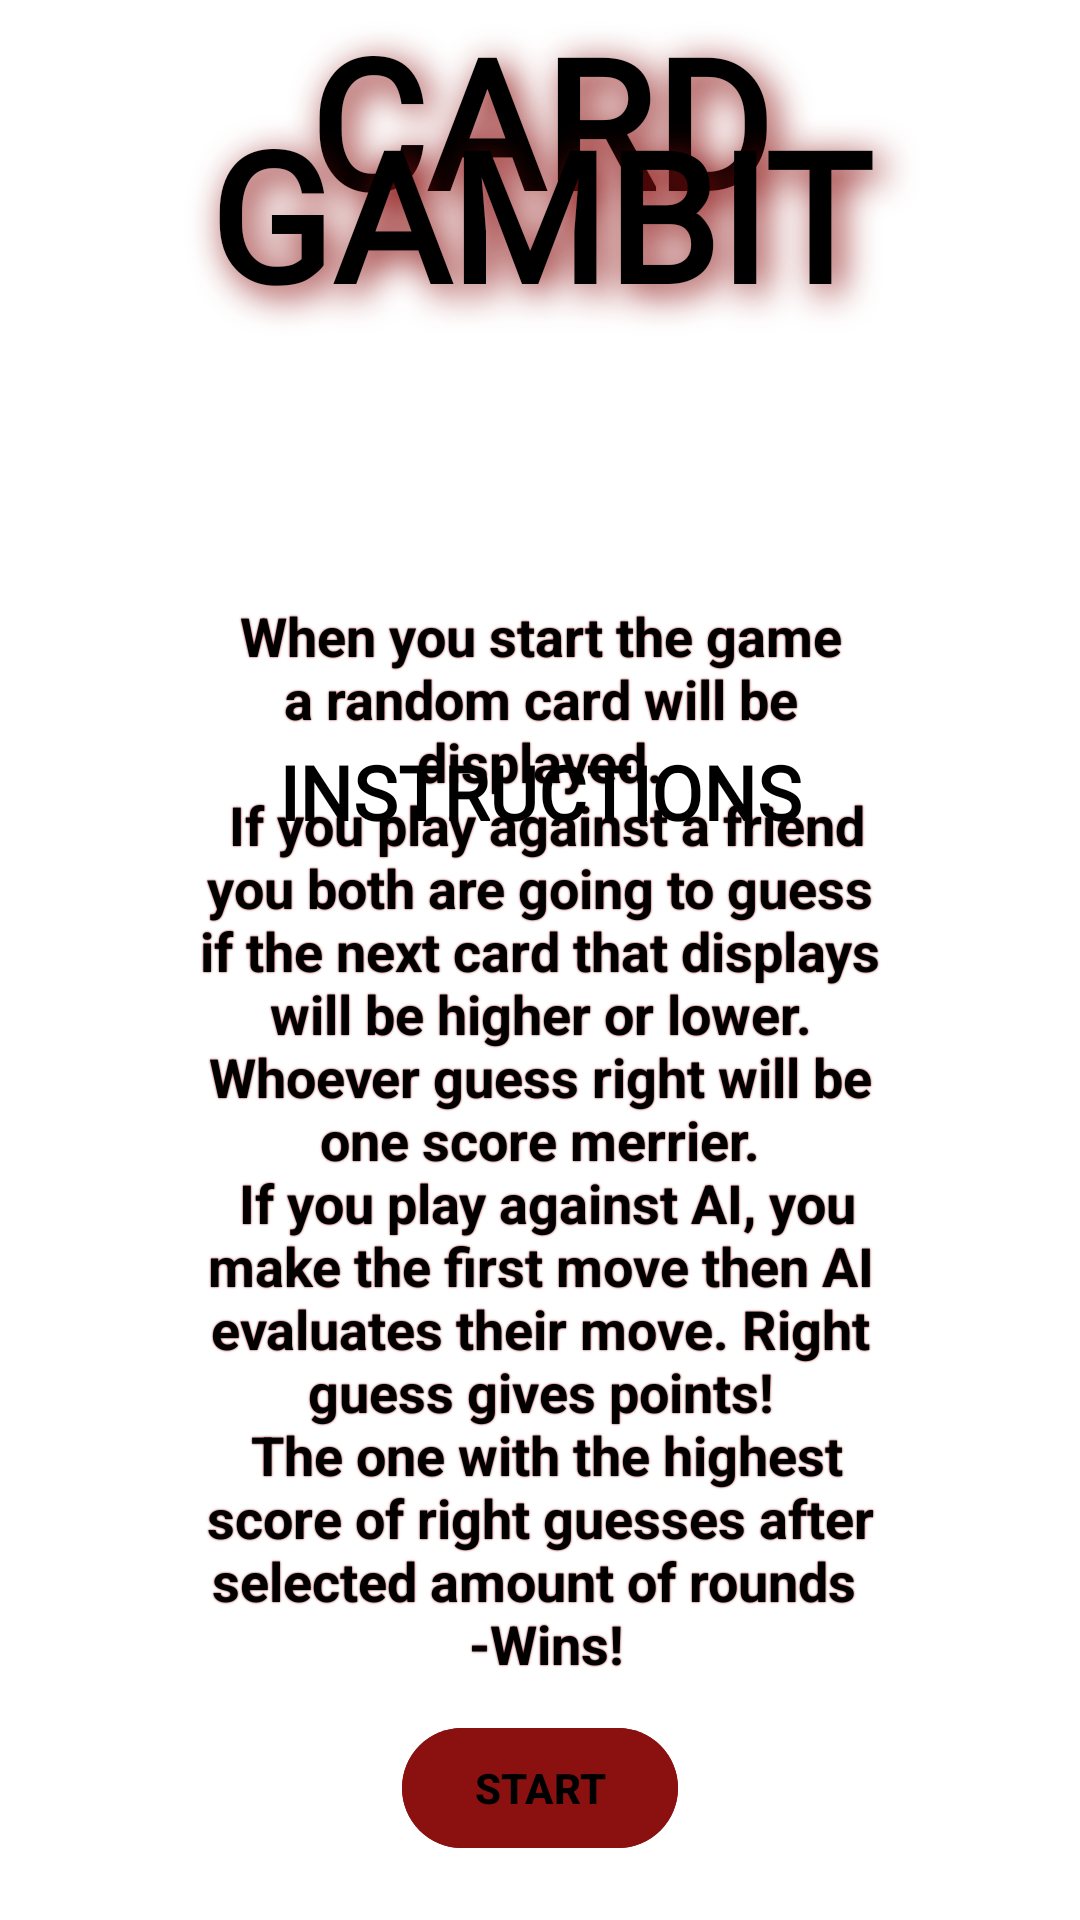

Layout XML and referenced resources for this Android screen:
<!-- AndroidManifest.xml: application theme Theme.CardGambit -->
<!-- res/layout/activity_instructions.xml -->
<?xml version="1.0" encoding="utf-8"?>
<androidx.constraintlayout.widget.ConstraintLayout xmlns:android="http://schemas.android.com/apk/res/android"
    xmlns:app="http://schemas.android.com/apk/res-auto"
    xmlns:tools="http://schemas.android.com/tools"
    android:id="@+id/main"
    android:layout_width="match_parent"
    android:layout_height="match_parent"
    tools:context=".Instructions"
    android:background="@color/white">

    <FrameLayout
        android:id="@+id/frameLayout"
        android:layout_width="match_parent"
        android:layout_height="match_parent"
        app:layout_constraintEnd_toEndOf="parent"
        app:layout_constraintStart_toStartOf="parent"
        app:layout_constraintTop_toTopOf="parent">


        <ImageView
            android:id="@+id/backsideInstructions"
            android:layout_width="match_parent"
            android:layout_height="400dp"
            android:layout_gravity="center"
            android:layout_marginTop="80dp"
            android:layout_marginBottom="10dp"
            android:alpha="0.2"
            android:scaleType="fitCenter"
            app:srcCompat="@drawable/backsidecard" />


        <TextView
            android:id="@+id/tv_instructions"
            android:layout_width="wrap_content"
            android:layout_height="wrap_content"
            android:layout_gravity="center"
            android:layout_marginLeft="60dp"
            android:layout_marginTop="60dp"
            android:layout_marginRight="60dp"
            android:shadowColor="@color/red"
            android:shadowRadius="1"
            android:text="@string/Instructions"
            android:textAlignment="center"
            android:textColor="@color/black"
            android:textSize="18sp"
            android:textStyle="bold" />


        <com.google.android.material.button.MaterialButton
            android:id="@+id/btn_startgame"
            android:text="@string/start_game"
            android:layout_width="wrap_content"
            android:layout_height="wrap_content"
            android:layout_gravity="bottom|center"
            android:layout_marginBottom="20dp"
            android:backgroundTint="@color/red"
            android:textColor="@color/black"
            android:textStyle="bold"
            app:layout_constraintTop_toBottomOf="@+id/backsideInstructions" />
    </FrameLayout>


    <TextView
        android:id="@+id/tv_card_gambit"
        android:text="CARD GAMBIT"
        android:layout_width="match_parent"
        android:layout_height="187dp"
        android:elegantTextHeight="false"
        android:fontFamily="@font/inknut_antiqua_bold"
        android:lineSpacingExtra="0dp"
        android:lineSpacingMultiplier="0.5"
        android:shadowColor="@color/red"
        android:shadowDx="8"
        android:shadowDy="8"
        android:shadowRadius="30"
        android:textAlignment="center"
        android:textColor="@color/black"
        android:textSize="60sp"
        android:textStyle="bold"
        tools:layout_editor_absoluteX="0dp" />

    <TextView
        android:id="@+id/tv_header_instructions"
        android:text="@string/Instructions_title"
        android:layout_width="match_parent"
        android:layout_height="wrap_content"
        android:fontFamily="@font/inknut_antiqua_bold"
        android:textAlignment="center"
        android:textSize="25sp"
        android:layout_marginTop="60dp"
        android:textStyle="bold"
        app:layout_constraintTop_toBottomOf="@+id/tv_card_gambit"
        app:layout_constraintBottom_toTopOf="@id/tv_instructions"
        android:textColor="@color/black"/>
</androidx.constraintlayout.widget.ConstraintLayout>
<!-- resources referenced by this layout -->
<resources>
  <color name="black">#000000</color>
  <color name="red">#8B1010</color>
  <color name="white">#FFFFFF</color>
  <string name="Instructions">
          When you start the game a
          random card will be displayed.\n
          If you play against a friend you
          both are going to guess if the
          next card that displays will be
          higher or lower. Whoever guess right
          will be one score merrier.\n
          If you play against AI, you make
          the first move then AI evaluates
          their move. Right guess gives points!\n
          The one with the highest score of
          right guesses after selected amount
          of rounds \n -Wins!</string>
  <string name="Instructions_title">INSTRUCTIONS</string>
  <string name="start_game">START</string>
  <style name="Theme.CardGambit" parent="Base.Theme.CardGambit" />
  <style name="Base.Theme.CardGambit" parent="Theme.Material3.DayNight.NoActionBar">
          
          
      </style>
</resources>
